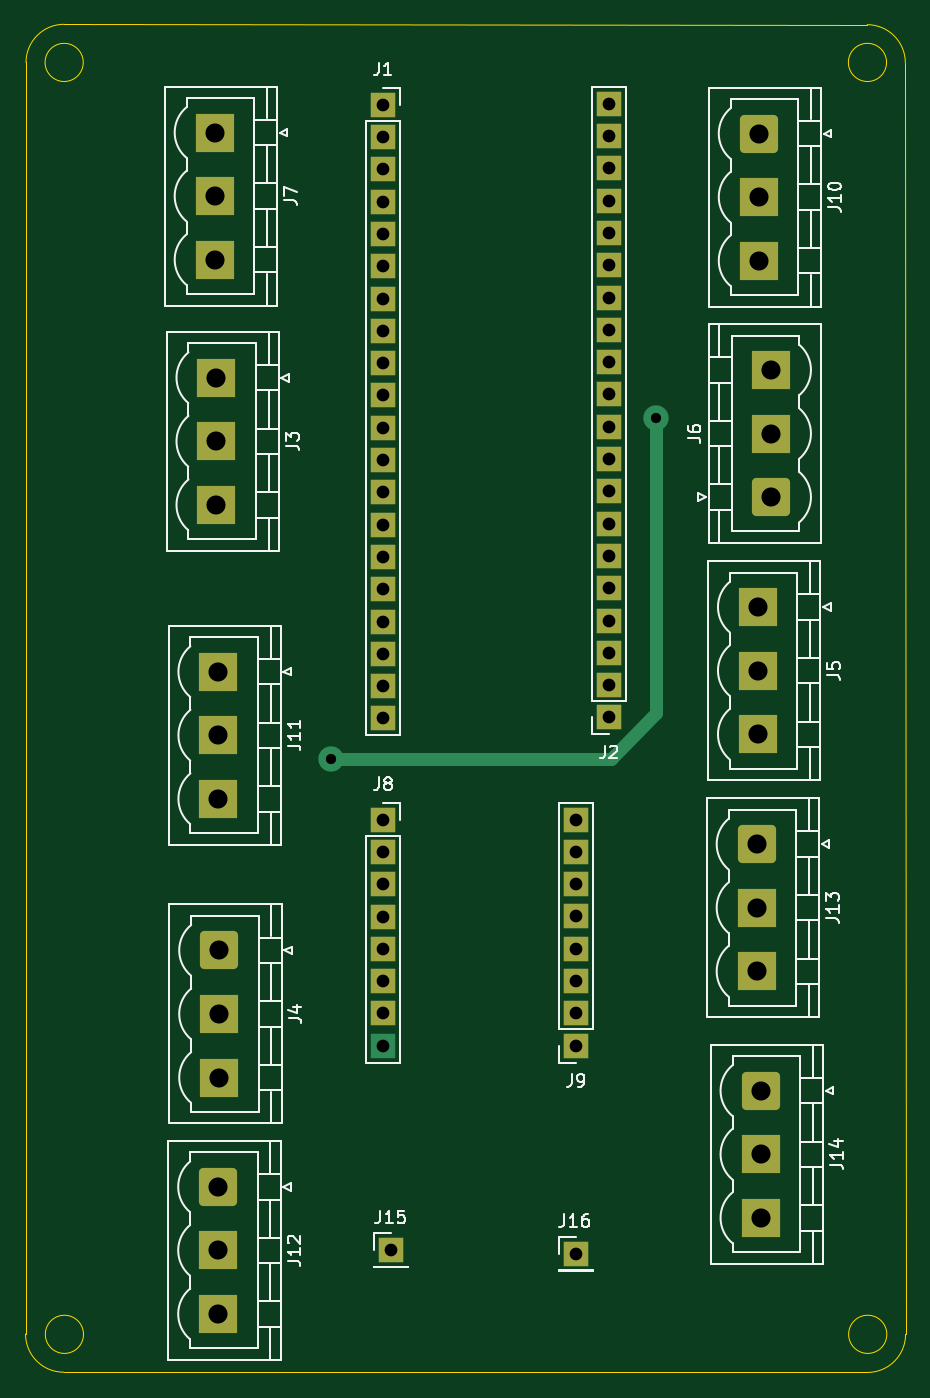
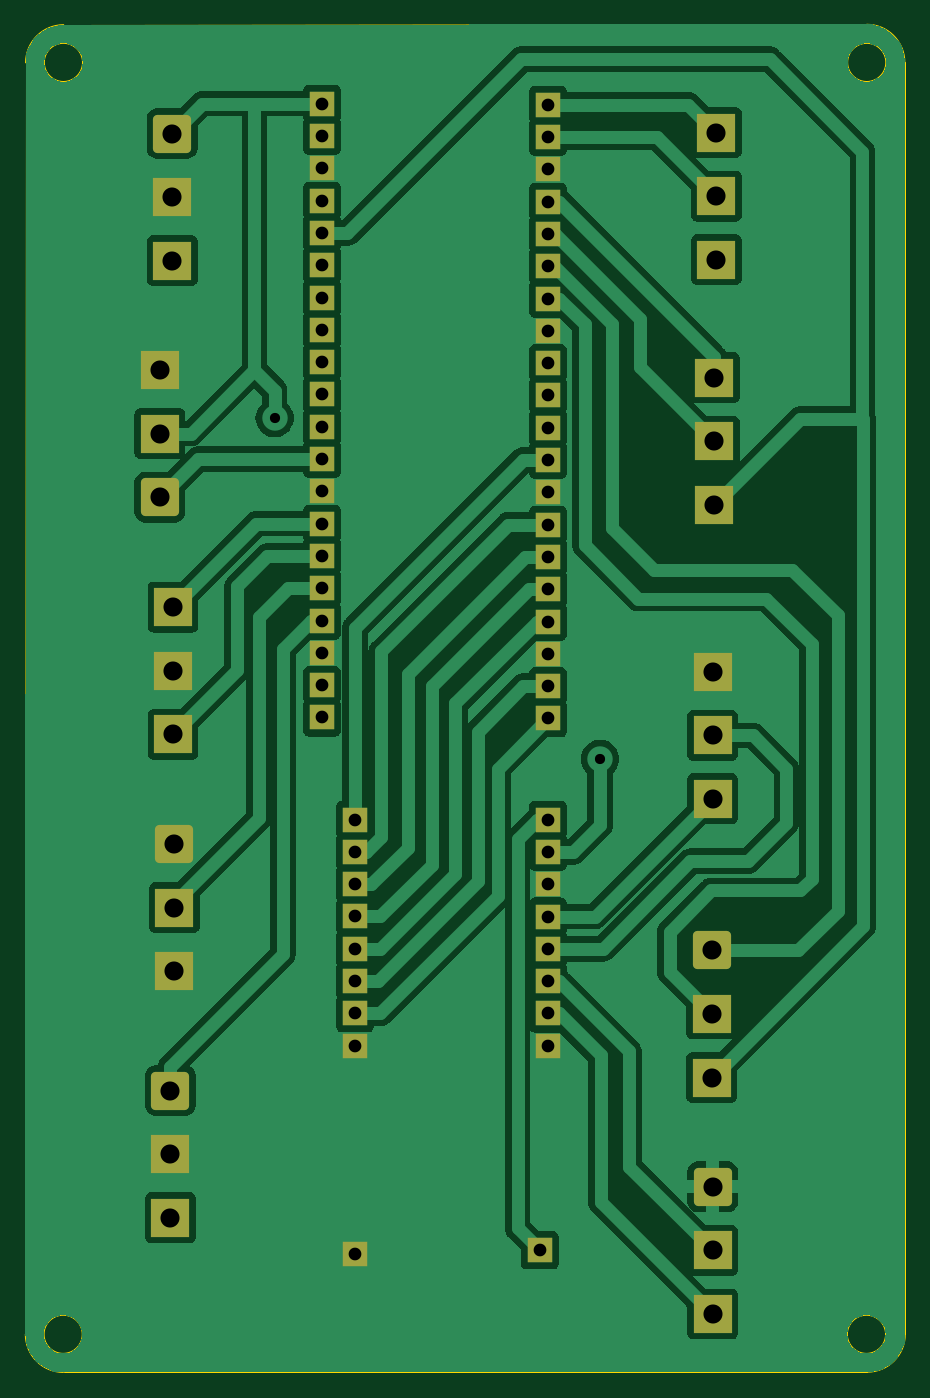
Circuit board: 11 layer files. Board 69.2 x 106.0 mm.
- bottom_copper: PCB-B_Cu.gbr (89510 bytes)
- bottom_mask: PCB-B_Mask.gbr (3859 bytes)
- paste: PCB-B_Paste.gbr (446 bytes)
- bottom_silk: PCB-B_Silkscreen.gbr (447 bytes)
- outline: PCB-Edge_Cuts.gbr (1286 bytes)
- top_copper: PCB-F_Cu.gbr (7450 bytes)
- top_mask: PCB-F_Mask.gbr (3833 bytes)
- paste: PCB-F_Paste.gbr (446 bytes)
- top_silk: PCB-F_Silkscreen.gbr (36407 bytes)
- drill: PCB-NPTH.drl (268 bytes)
- drill: PCB-PTH.drl (1753 bytes)

=== bottom_copper: PCB-B_Cu.gbr (89510 bytes, source omitted) ===
=== bottom_mask: PCB-B_Mask.gbr ===
%TF.GenerationSoftware,KiCad,Pcbnew,7.0.7*%
%TF.CreationDate,2023-09-27T09:45:00-05:00*%
%TF.ProjectId,PCB,5043422e-6b69-4636-9164-5f7063625858,rev?*%
%TF.SameCoordinates,Original*%
%TF.FileFunction,Soldermask,Bot*%
%TF.FilePolarity,Negative*%
%FSLAX46Y46*%
G04 Gerber Fmt 4.6, Leading zero omitted, Abs format (unit mm)*
G04 Created by KiCad (PCBNEW 7.0.7) date 2023-09-27 09:45:00*
%MOMM*%
%LPD*%
G01*
G04 APERTURE LIST*
G04 Aperture macros list*
%AMRoundRect*
0 Rectangle with rounded corners*
0 $1 Rounding radius*
0 $2 $3 $4 $5 $6 $7 $8 $9 X,Y pos of 4 corners*
0 Add a 4 corners polygon primitive as box body*
4,1,4,$2,$3,$4,$5,$6,$7,$8,$9,$2,$3,0*
0 Add four circle primitives for the rounded corners*
1,1,$1+$1,$2,$3*
1,1,$1+$1,$4,$5*
1,1,$1+$1,$6,$7*
1,1,$1+$1,$8,$9*
0 Add four rect primitives between the rounded corners*
20,1,$1+$1,$2,$3,$4,$5,0*
20,1,$1+$1,$4,$5,$6,$7,0*
20,1,$1+$1,$6,$7,$8,$9,0*
20,1,$1+$1,$8,$9,$2,$3,0*%
G04 Aperture macros list end*
%ADD10R,2.000000X2.000000*%
%ADD11R,3.000000X3.000000*%
%ADD12RoundRect,0.375000X-1.125000X1.125000X-1.125000X-1.125000X1.125000X-1.125000X1.125000X1.125000X0*%
%ADD13RoundRect,0.375000X1.125000X-1.125000X1.125000X1.125000X-1.125000X1.125000X-1.125000X-1.125000X0*%
G04 APERTURE END LIST*
D10*
%TO.C,J15*%
X103124000Y-140919200D03*
%TD*%
D11*
%TO.C,J7*%
X89244300Y-53013600D03*
X89244300Y-58013600D03*
X89244300Y-63013600D03*
%TD*%
%TO.C,J3*%
X89385400Y-72296000D03*
X89385400Y-77296000D03*
X89385400Y-82296000D03*
%TD*%
D10*
%TO.C,J8*%
X102489400Y-107046000D03*
X102489400Y-109586000D03*
X102489400Y-112126000D03*
X102489400Y-114666000D03*
X102489400Y-117206000D03*
X102489400Y-119746000D03*
X102489400Y-122286000D03*
X102489400Y-124826000D03*
%TD*%
D12*
%TO.C,J14*%
X132170300Y-128357600D03*
D11*
X132170300Y-133357600D03*
X132170300Y-138357600D03*
%TD*%
%TO.C,J11*%
X89537800Y-95410000D03*
X89537800Y-100410000D03*
X89537800Y-105410000D03*
%TD*%
D10*
%TO.C,J9*%
X117652800Y-124815600D03*
X117652800Y-122275600D03*
X117652800Y-119735600D03*
X117652800Y-117195600D03*
X117652800Y-114655600D03*
X117652800Y-112115600D03*
X117652800Y-109575600D03*
X117652800Y-107035600D03*
%TD*%
D12*
%TO.C,J12*%
X89520000Y-135920000D03*
D11*
X89520000Y-140920000D03*
X89520000Y-145920000D03*
%TD*%
D10*
%TO.C,J2*%
X120243600Y-99009200D03*
X120243600Y-96469200D03*
X120243600Y-93929200D03*
X120243600Y-91389200D03*
X120243600Y-88849200D03*
X120243600Y-86309200D03*
X120243600Y-83769200D03*
X120243600Y-81229200D03*
X120243600Y-78689200D03*
X120243600Y-76149200D03*
X120243600Y-73609200D03*
X120243600Y-71069200D03*
X120243600Y-68529200D03*
X120243600Y-65989200D03*
X120243600Y-63449200D03*
X120243600Y-60909200D03*
X120243600Y-58369200D03*
X120243600Y-55829200D03*
X120243600Y-53289200D03*
X120243600Y-50749200D03*
%TD*%
D13*
%TO.C,J6*%
X132994400Y-81686400D03*
D11*
X132994400Y-76686400D03*
X132994400Y-71686400D03*
%TD*%
D12*
%TO.C,J4*%
X89599900Y-117326400D03*
D11*
X89599900Y-122326400D03*
X89599900Y-127326400D03*
%TD*%
D10*
%TO.C,J1*%
X102463600Y-50825400D03*
X102463600Y-53365400D03*
X102463600Y-55905400D03*
X102463600Y-58445400D03*
X102463600Y-60985400D03*
X102463600Y-63525400D03*
X102463600Y-66065400D03*
X102463600Y-68605400D03*
X102463600Y-71145400D03*
X102463600Y-73685400D03*
X102463600Y-76225400D03*
X102463600Y-78765400D03*
X102463600Y-81305400D03*
X102463600Y-83845400D03*
X102463600Y-86385400D03*
X102463600Y-88925400D03*
X102463600Y-91465400D03*
X102463600Y-94005400D03*
X102463600Y-96545400D03*
X102463600Y-99085400D03*
%TD*%
D12*
%TO.C,J10*%
X132029200Y-53093600D03*
D11*
X132029200Y-58093600D03*
X132029200Y-63093600D03*
%TD*%
D10*
%TO.C,J16*%
X117652800Y-141224000D03*
%TD*%
D11*
%TO.C,J5*%
X131967100Y-90330000D03*
X131967100Y-95330000D03*
X131967100Y-100330000D03*
%TD*%
D12*
%TO.C,J13*%
X131865500Y-108973600D03*
D11*
X131865500Y-113973600D03*
X131865500Y-118973600D03*
%TD*%
M02*

=== paste: PCB-B_Paste.gbr ===
%TF.GenerationSoftware,KiCad,Pcbnew,7.0.7*%
%TF.CreationDate,2023-09-27T09:45:00-05:00*%
%TF.ProjectId,PCB,5043422e-6b69-4636-9164-5f7063625858,rev?*%
%TF.SameCoordinates,Original*%
%TF.FileFunction,Paste,Bot*%
%TF.FilePolarity,Positive*%
%FSLAX46Y46*%
G04 Gerber Fmt 4.6, Leading zero omitted, Abs format (unit mm)*
G04 Created by KiCad (PCBNEW 7.0.7) date 2023-09-27 09:45:00*
%MOMM*%
%LPD*%
G01*
G04 APERTURE LIST*
G04 APERTURE END LIST*
M02*

=== bottom_silk: PCB-B_Silkscreen.gbr ===
%TF.GenerationSoftware,KiCad,Pcbnew,7.0.7*%
%TF.CreationDate,2023-09-27T09:45:00-05:00*%
%TF.ProjectId,PCB,5043422e-6b69-4636-9164-5f7063625858,rev?*%
%TF.SameCoordinates,Original*%
%TF.FileFunction,Legend,Bot*%
%TF.FilePolarity,Positive*%
%FSLAX46Y46*%
G04 Gerber Fmt 4.6, Leading zero omitted, Abs format (unit mm)*
G04 Created by KiCad (PCBNEW 7.0.7) date 2023-09-27 09:45:00*
%MOMM*%
%LPD*%
G01*
G04 APERTURE LIST*
G04 APERTURE END LIST*
M02*

=== outline: PCB-Edge_Cuts.gbr ===
%TF.GenerationSoftware,KiCad,Pcbnew,7.0.7*%
%TF.CreationDate,2023-09-27T09:45:00-05:00*%
%TF.ProjectId,PCB,5043422e-6b69-4636-9164-5f7063625858,rev?*%
%TF.SameCoordinates,Original*%
%TF.FileFunction,Profile,NP*%
%FSLAX46Y46*%
G04 Gerber Fmt 4.6, Leading zero omitted, Abs format (unit mm)*
G04 Created by KiCad (PCBNEW 7.0.7) date 2023-09-27 09:45:00*
%MOMM*%
%LPD*%
G01*
G04 APERTURE LIST*
%TA.AperFunction,Profile*%
%ADD10C,0.100000*%
%TD*%
G04 APERTURE END LIST*
D10*
X78930833Y-147520000D02*
G75*
G03*
X78930833Y-147520000I-1500833J0D01*
G01*
X74371320Y-147498680D02*
G75*
G03*
X77371320Y-150498680I2999980J-20D01*
G01*
X140578680Y-150518680D02*
G75*
G03*
X143578680Y-147518680I20J2999980D01*
G01*
X143558680Y-47531320D02*
G75*
G03*
X140558680Y-44531320I-2999980J20D01*
G01*
X143578680Y-147518680D02*
X143550000Y-47510000D01*
X140558680Y-44531320D02*
X77410000Y-44500000D01*
X142080833Y-47499167D02*
G75*
G03*
X142080833Y-47499167I-1500833J0D01*
G01*
X77410000Y-44500000D02*
G75*
G03*
X74410000Y-47500000I0J-3000000D01*
G01*
X142100833Y-147519167D02*
G75*
G03*
X142100833Y-147519167I-1500833J0D01*
G01*
X78910833Y-47500000D02*
G75*
G03*
X78910833Y-47500000I-1500833J0D01*
G01*
X74410000Y-47500000D02*
X74390000Y-147500000D01*
X77371320Y-150498680D02*
X140560000Y-150520000D01*
M02*

=== top_copper: PCB-F_Cu.gbr (7450 bytes, source omitted) ===
=== top_mask: PCB-F_Mask.gbr ===
%TF.GenerationSoftware,KiCad,Pcbnew,7.0.7*%
%TF.CreationDate,2023-09-27T09:45:00-05:00*%
%TF.ProjectId,PCB,5043422e-6b69-4636-9164-5f7063625858,rev?*%
%TF.SameCoordinates,Original*%
%TF.FileFunction,Soldermask,Top*%
%TF.FilePolarity,Negative*%
%FSLAX46Y46*%
G04 Gerber Fmt 4.6, Leading zero omitted, Abs format (unit mm)*
G04 Created by KiCad (PCBNEW 7.0.7) date 2023-09-27 09:45:00*
%MOMM*%
%LPD*%
G01*
G04 APERTURE LIST*
G04 Aperture macros list*
%AMRoundRect*
0 Rectangle with rounded corners*
0 $1 Rounding radius*
0 $2 $3 $4 $5 $6 $7 $8 $9 X,Y pos of 4 corners*
0 Add a 4 corners polygon primitive as box body*
4,1,4,$2,$3,$4,$5,$6,$7,$8,$9,$2,$3,0*
0 Add four circle primitives for the rounded corners*
1,1,$1+$1,$2,$3*
1,1,$1+$1,$4,$5*
1,1,$1+$1,$6,$7*
1,1,$1+$1,$8,$9*
0 Add four rect primitives between the rounded corners*
20,1,$1+$1,$2,$3,$4,$5,0*
20,1,$1+$1,$4,$5,$6,$7,0*
20,1,$1+$1,$6,$7,$8,$9,0*
20,1,$1+$1,$8,$9,$2,$3,0*%
G04 Aperture macros list end*
%ADD10R,2.000000X2.000000*%
%ADD11R,3.000000X3.000000*%
%ADD12RoundRect,0.375000X-1.125000X1.125000X-1.125000X-1.125000X1.125000X-1.125000X1.125000X1.125000X0*%
%ADD13RoundRect,0.375000X1.125000X-1.125000X1.125000X1.125000X-1.125000X1.125000X-1.125000X-1.125000X0*%
G04 APERTURE END LIST*
D10*
%TO.C,J15*%
X103124000Y-140919200D03*
%TD*%
D11*
%TO.C,J7*%
X89244300Y-53013600D03*
X89244300Y-58013600D03*
X89244300Y-63013600D03*
%TD*%
%TO.C,J3*%
X89385400Y-72296000D03*
X89385400Y-77296000D03*
X89385400Y-82296000D03*
%TD*%
D10*
%TO.C,J8*%
X102489400Y-107046000D03*
X102489400Y-109586000D03*
X102489400Y-112126000D03*
X102489400Y-114666000D03*
X102489400Y-117206000D03*
X102489400Y-119746000D03*
X102489400Y-122286000D03*
%TD*%
D12*
%TO.C,J14*%
X132170300Y-128357600D03*
D11*
X132170300Y-133357600D03*
X132170300Y-138357600D03*
%TD*%
%TO.C,J11*%
X89537800Y-95410000D03*
X89537800Y-100410000D03*
X89537800Y-105410000D03*
%TD*%
D10*
%TO.C,J9*%
X117652800Y-124815600D03*
X117652800Y-122275600D03*
X117652800Y-119735600D03*
X117652800Y-117195600D03*
X117652800Y-114655600D03*
X117652800Y-112115600D03*
X117652800Y-109575600D03*
X117652800Y-107035600D03*
%TD*%
D12*
%TO.C,J12*%
X89520000Y-135920000D03*
D11*
X89520000Y-140920000D03*
X89520000Y-145920000D03*
%TD*%
D10*
%TO.C,J2*%
X120243600Y-99009200D03*
X120243600Y-96469200D03*
X120243600Y-93929200D03*
X120243600Y-91389200D03*
X120243600Y-88849200D03*
X120243600Y-86309200D03*
X120243600Y-83769200D03*
X120243600Y-81229200D03*
X120243600Y-78689200D03*
X120243600Y-76149200D03*
X120243600Y-73609200D03*
X120243600Y-71069200D03*
X120243600Y-68529200D03*
X120243600Y-65989200D03*
X120243600Y-63449200D03*
X120243600Y-60909200D03*
X120243600Y-58369200D03*
X120243600Y-55829200D03*
X120243600Y-53289200D03*
X120243600Y-50749200D03*
%TD*%
D13*
%TO.C,J6*%
X132994400Y-81686400D03*
D11*
X132994400Y-76686400D03*
X132994400Y-71686400D03*
%TD*%
D12*
%TO.C,J4*%
X89599900Y-117326400D03*
D11*
X89599900Y-122326400D03*
X89599900Y-127326400D03*
%TD*%
D10*
%TO.C,J1*%
X102463600Y-50825400D03*
X102463600Y-53365400D03*
X102463600Y-55905400D03*
X102463600Y-58445400D03*
X102463600Y-60985400D03*
X102463600Y-63525400D03*
X102463600Y-66065400D03*
X102463600Y-68605400D03*
X102463600Y-71145400D03*
X102463600Y-73685400D03*
X102463600Y-76225400D03*
X102463600Y-78765400D03*
X102463600Y-81305400D03*
X102463600Y-83845400D03*
X102463600Y-86385400D03*
X102463600Y-88925400D03*
X102463600Y-91465400D03*
X102463600Y-94005400D03*
X102463600Y-96545400D03*
X102463600Y-99085400D03*
%TD*%
D12*
%TO.C,J10*%
X132029200Y-53093600D03*
D11*
X132029200Y-58093600D03*
X132029200Y-63093600D03*
%TD*%
D10*
%TO.C,J16*%
X117652800Y-141224000D03*
%TD*%
D11*
%TO.C,J5*%
X131967100Y-90330000D03*
X131967100Y-95330000D03*
X131967100Y-100330000D03*
%TD*%
D12*
%TO.C,J13*%
X131865500Y-108973600D03*
D11*
X131865500Y-113973600D03*
X131865500Y-118973600D03*
%TD*%
M02*

=== paste: PCB-F_Paste.gbr ===
%TF.GenerationSoftware,KiCad,Pcbnew,7.0.7*%
%TF.CreationDate,2023-09-27T09:45:00-05:00*%
%TF.ProjectId,PCB,5043422e-6b69-4636-9164-5f7063625858,rev?*%
%TF.SameCoordinates,Original*%
%TF.FileFunction,Paste,Top*%
%TF.FilePolarity,Positive*%
%FSLAX46Y46*%
G04 Gerber Fmt 4.6, Leading zero omitted, Abs format (unit mm)*
G04 Created by KiCad (PCBNEW 7.0.7) date 2023-09-27 09:45:00*
%MOMM*%
%LPD*%
G01*
G04 APERTURE LIST*
G04 APERTURE END LIST*
M02*

=== top_silk: PCB-F_Silkscreen.gbr (36407 bytes, source omitted) ===
=== drill: PCB-NPTH.drl ===
M48
; DRILL file {KiCad 7.0.7} date Wed Sep 27 09:45:05 2023
; FORMAT={-:-/ absolute / inch / decimal}
; #@! TF.CreationDate,2023-09-27T09:45:05-05:00
; #@! TF.GenerationSoftware,Kicad,Pcbnew,7.0.7
; #@! TF.FileFunction,NonPlated,1,2,NPTH
FMAT,2
INCH
%
G90
G05
T0
M30

=== drill: PCB-PTH.drl ===
M48
; DRILL file {KiCad 7.0.7} date Wed Sep 27 09:45:05 2023
; FORMAT={-:-/ absolute / inch / decimal}
; #@! TF.CreationDate,2023-09-27T09:45:05-05:00
; #@! TF.GenerationSoftware,Kicad,Pcbnew,7.0.7
; #@! TF.FileFunction,Plated,1,2,PTH
FMAT,2
INCH
; #@! TA.AperFunction,Plated,PTH,ViaDrill
T1C0.0315
; #@! TA.AperFunction,Plated,PTH,ComponentDrill
T2C0.0394
; #@! TA.AperFunction,Plated,PTH,ComponentDrill
T3C0.0591
%
G90
G05
T1
X3.8728Y-4.0264
X4.8807Y-2.9709
T2
X4.034Y-2.001
X4.034Y-2.101
X4.034Y-2.201
X4.034Y-2.301
X4.034Y-2.401
X4.034Y-2.501
X4.034Y-2.601
X4.034Y-2.701
X4.034Y-2.801
X4.034Y-2.901
X4.034Y-3.001
X4.034Y-3.101
X4.034Y-3.201
X4.034Y-3.301
X4.034Y-3.401
X4.034Y-3.501
X4.034Y-3.601
X4.034Y-3.701
X4.034Y-3.801
X4.034Y-3.901
X4.035Y-4.2144
X4.035Y-4.3144
X4.035Y-4.4144
X4.035Y-4.5144
X4.035Y-4.6144
X4.035Y-4.7144
X4.035Y-4.8144
X4.035Y-4.9144
X4.06Y-5.548
X4.632Y-4.214
X4.632Y-4.314
X4.632Y-4.414
X4.632Y-4.514
X4.632Y-4.614
X4.632Y-4.714
X4.632Y-4.814
X4.632Y-4.914
X4.632Y-5.56
X4.734Y-1.998
X4.734Y-2.098
X4.734Y-2.198
X4.734Y-2.298
X4.734Y-2.398
X4.734Y-2.498
X4.734Y-2.598
X4.734Y-2.698
X4.734Y-2.798
X4.734Y-2.898
X4.734Y-2.998
X4.734Y-3.098
X4.734Y-3.198
X4.734Y-3.298
X4.734Y-3.398
X4.734Y-3.498
X4.734Y-3.598
X4.734Y-3.698
X4.734Y-3.798
X4.734Y-3.898
T3
X3.5136Y-2.0871
X3.5136Y-2.284
X3.5136Y-2.4809
X3.5191Y-2.8463
X3.5191Y-3.0431
X3.5191Y-3.24
X3.5244Y-5.3512
X3.5244Y-5.548
X3.5244Y-5.7449
X3.5251Y-3.7563
X3.5251Y-3.9531
X3.5251Y-4.15
X3.5276Y-4.6191
X3.5276Y-4.816
X3.5276Y-5.0129
X5.1916Y-4.2903
X5.1916Y-4.4871
X5.1916Y-4.684
X5.1956Y-3.5563
X5.1956Y-3.7531
X5.1956Y-3.95
X5.198Y-2.0903
X5.198Y-2.2871
X5.198Y-2.484
X5.2036Y-5.0534
X5.2036Y-5.2503
X5.2036Y-5.4471
X5.236Y-2.8223
X5.236Y-3.0191
X5.236Y-3.216
T0
M30

